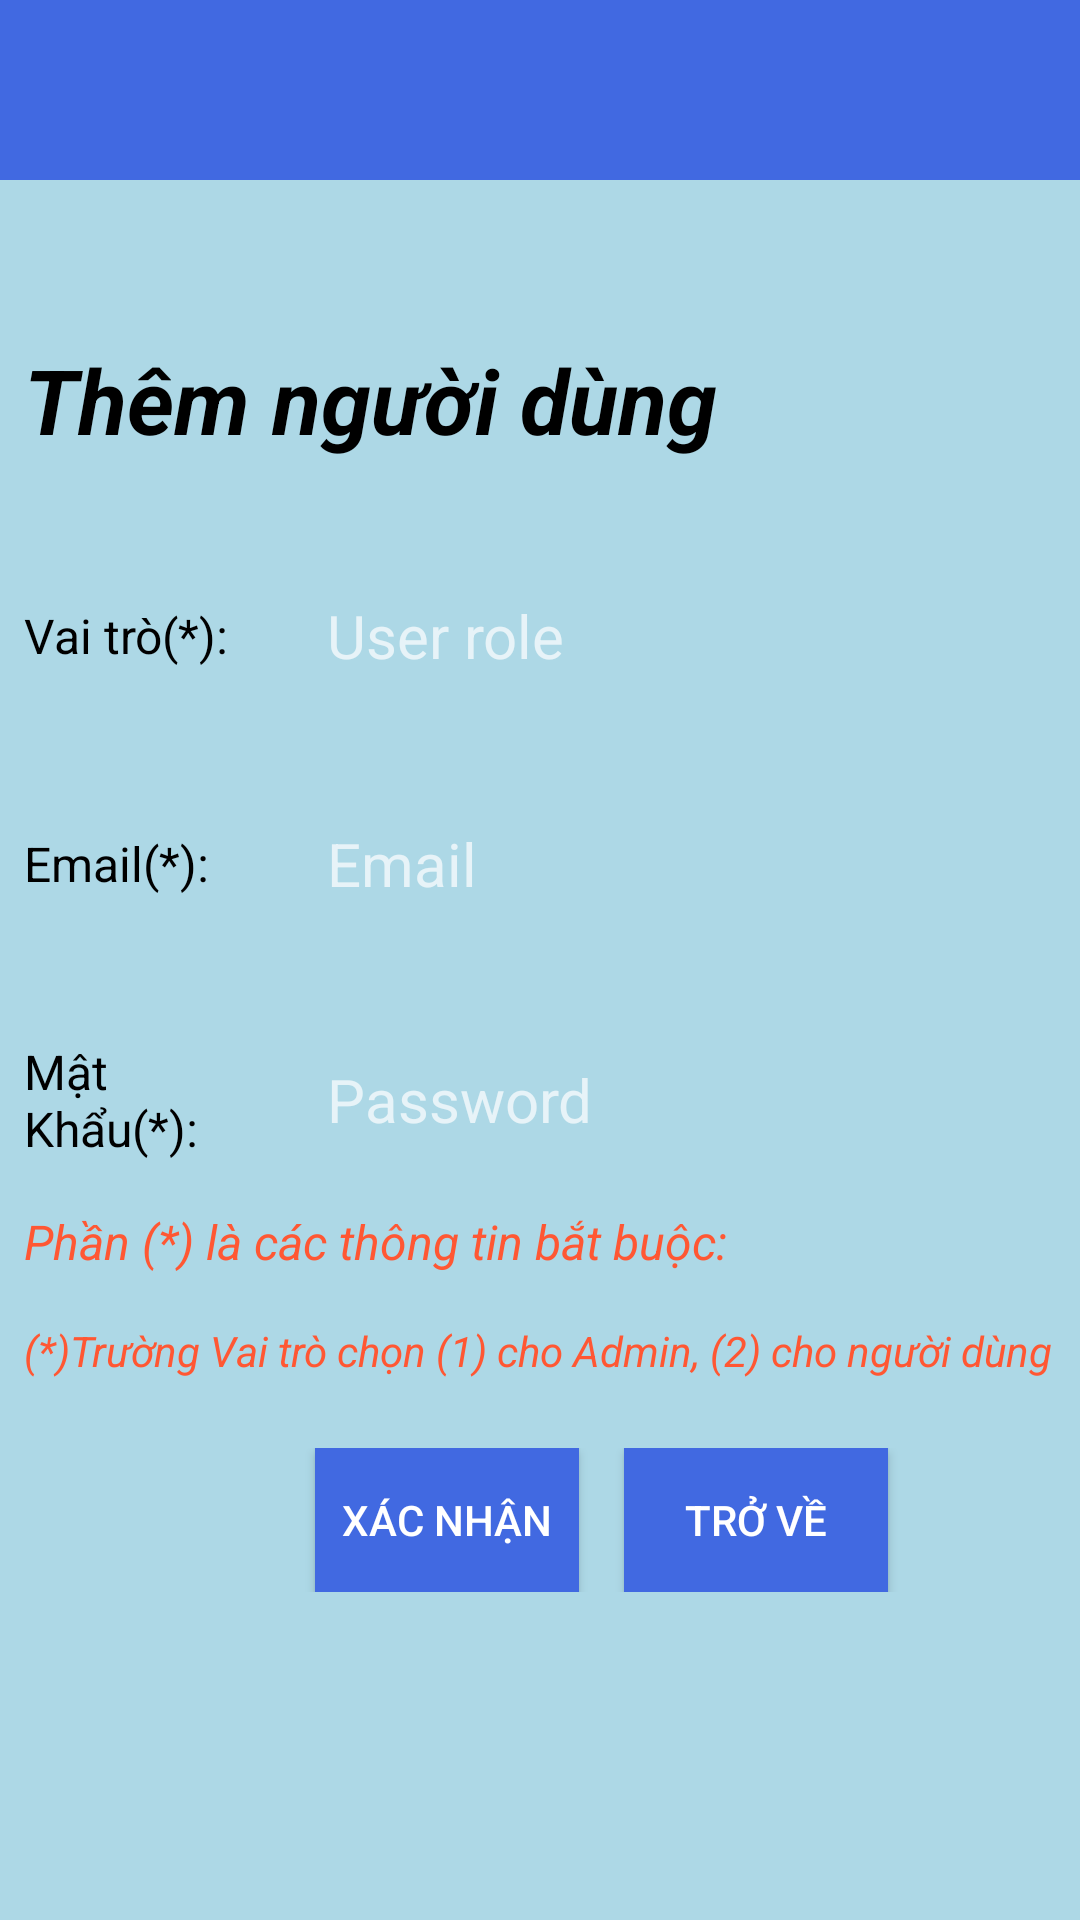

Produce the Android XML layout that renders to this screen, including the resource entries it uses.
<!-- AndroidManifest.xml: application theme Theme.AppCompat.NoActionBar -->
<!-- res/layout/activity_register.xml -->
<?xml version="1.0" encoding="utf-8"?>
<LinearLayout xmlns:android="http://schemas.android.com/apk/res/android"
    xmlns:app="http://schemas.android.com/apk/res-auto"
    xmlns:tools="http://schemas.android.com/tools"
    android:layout_width="match_parent"
    android:layout_height="match_parent"
    tools:context=".RegisterActivity"
    android:orientation="vertical"
    android:background="#ADD8E6">

    <View
        android:layout_width="match_parent"
        android:layout_height="60dp"
        android:background="#4169E1" />
    <TextView
        android:layout_width="match_parent"
        android:layout_height="wrap_content"
        android:layout_gravity="center"
        android:layout_marginTop="45dp"
        android:padding="8dp"
        android:text="Thêm người dùng"
        android:textColor="#000000"
        android:textSize="30sp"
        android:textStyle="bold|italic"/>




    <LinearLayout

        android:layout_width="match_parent"
        android:layout_height="wrap_content"
        android:layout_marginTop="25dp"
        android:gravity="center_vertical"
        android:orientation="horizontal">

        <TextView
            android:layout_width="89dp"
            android:layout_height="wrap_content"
            android:layout_gravity="center_vertical"
            android:layout_marginTop="0dp"
            android:padding="8dp"
            android:text="Vai trò(*):"
            android:textColor="#000000"
            android:textSize="16sp" />

        <EditText
            android:id="@+id/roleid"
            android:layout_width="match_parent"
            android:layout_height="wrap_content"
            android:layout_marginLeft="8dp"
            android:layout_weight="1"
            android:ems="10"
            android:hint="User role"
            android:inputType="text"
            android:layout_marginRight="8dp"
            android:padding="12dp"
            android:background="@drawable/boder"
            android:textColor="#000"
            android:textSize="20sp" />

    </LinearLayout>

    <LinearLayout

        android:layout_width="match_parent"
        android:layout_height="wrap_content"
        android:layout_marginTop="25dp"
        android:gravity="center_vertical"
        android:orientation="horizontal">

        <TextView
            android:layout_width="89dp"
            android:layout_height="wrap_content"
            android:layout_gravity="center_vertical"
            android:layout_marginTop="0dp"
            android:padding="8dp"
            android:text="Email(*):"
            android:textColor="#000000"
            android:textSize="16sp" />

        <EditText
            android:id="@+id/addEmail"
            android:layout_width="match_parent"
            android:layout_height="wrap_content"
            android:layout_marginLeft="8dp"
            android:layout_weight="1"
            android:ems="10"
            android:hint="Email"
            android:inputType="textEmailAddress"
            android:layout_marginRight="8dp"
            android:padding="12dp"
            android:background="@drawable/boder"
            android:textColor="#000"
            android:textSize="20sp" />

    </LinearLayout>

    <LinearLayout

        android:layout_width="match_parent"
        android:layout_height="wrap_content"
        android:layout_marginTop="25dp"
        android:gravity="center_vertical"
        android:orientation="horizontal">

        <TextView
            android:layout_width="89dp"
            android:layout_height="wrap_content"
            android:layout_gravity="center_vertical"
            android:layout_marginTop="0dp"
            android:padding="8dp"
            android:text="Mật Khẩu(*):"
            android:textColor="#000000"
            android:textSize="16sp" />

        <EditText
            android:id="@+id/addPassword"
            android:layout_width="match_parent"
            android:layout_height="wrap_content"
            android:layout_marginLeft="8dp"
            android:layout_weight="1"
            android:ems="10"
            android:hint="Password"
            android:inputType="text"
            android:layout_marginRight="8dp"
            android:padding="12dp"
            android:background="@drawable/boder"
            android:textColor="#000"
            android:textSize="20sp" />

    </LinearLayout>



    <TextView
        android:layout_width="match_parent"
        android:layout_height="wrap_content"
        android:layout_gravity="center"
        android:layout_marginTop="0dp"
        android:padding="8dp"
        android:textStyle="italic"
        android:text="Phần (*) là các thông tin bắt buộc:"
        android:textColor="#FF5733"
        android:textSize="16sp" />
    <TextView
        android:layout_width="match_parent"
        android:layout_height="wrap_content"
        android:layout_gravity="center"
        android:layout_marginTop="0dp"
        android:padding="8dp"
        android:textStyle="italic"
        android:text="(*)Trường Vai trò chọn (1) cho Admin, (2) cho người dùng"
        android:textColor="#FF5733"
        android:textSize="14sp" />

    <LinearLayout

        android:layout_width="match_parent"
        android:layout_height="wrap_content"
        android:layout_marginTop="15dp"
        android:gravity="center_vertical"
        android:orientation="horizontal">
        <Button

            android:layout_marginLeft="105dp"
            android:id="@+id/registerButton"
            android:background="#4169E1"
            android:layout_width="wrap_content"
            android:layout_height="wrap_content"
            android:text="Xác nhận" />
        <Button

            android:layout_marginLeft="15dp"
            android:id="@+id/ComeBackButton"
            android:background="#4169E1"
            android:layout_width="wrap_content"
            android:layout_height="wrap_content"
            android:text="Trở về" />
    </LinearLayout>
</LinearLayout>
<!-- resources referenced by this layout -->
<resources>

</resources>
